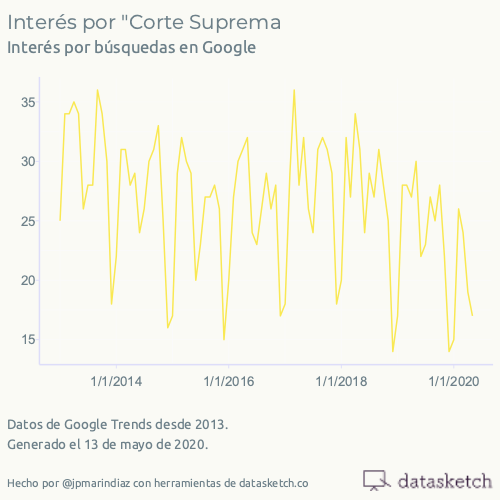

The data file committed next to this chart (first rows):
date, hits, keyword, geo, time, gprop, category
2004-01-01T00:00:00Z, 66, Corte Suprema, CO, all, web, 0
2004-02-01T00:00:00Z, 92, Corte Suprema, CO, all, web, 0
2004-03-01T00:00:00Z, 68, Corte Suprema, CO, all, web, 0
2004-04-01T00:00:00Z, 71, Corte Suprema, CO, all, web, 0
2004-05-01T00:00:00Z, 100, Corte Suprema, CO, all, web, 0
2004-06-01T00:00:00Z, 60, Corte Suprema, CO, all, web, 0
2004-07-01T00:00:00Z, 72, Corte Suprema, CO, all, web, 0
2004-08-01T00:00:00Z, 75, Corte Suprema, CO, all, web, 0
2004-09-01T00:00:00Z, 75, Corte Suprema, CO, all, web, 0
2004-10-01T00:00:00Z, 65, Corte Suprema, CO, all, web, 0
2004-11-01T00:00:00Z, 38, Corte Suprema, CO, all, web, 0
2004-12-01T00:00:00Z, 55, Corte Suprema, CO, all, web, 0
2005-01-01T00:00:00Z, 47, Corte Suprema, CO, all, web, 0
2005-02-01T00:00:00Z, 70, Corte Suprema, CO, all, web, 0
2005-03-01T00:00:00Z, 85, Corte Suprema, CO, all, web, 0
2005-04-01T00:00:00Z, 65, Corte Suprema, CO, all, web, 0
2005-05-01T00:00:00Z, 61, Corte Suprema, CO, all, web, 0
2005-06-01T00:00:00Z, 44, Corte Suprema, CO, all, web, 0
2005-07-01T00:00:00Z, 44, Corte Suprema, CO, all, web, 0
2005-08-01T00:00:00Z, 83, Corte Suprema, CO, all, web, 0
2005-09-01T00:00:00Z, 71, Corte Suprema, CO, all, web, 0
2005-10-01T00:00:00Z, 75, Corte Suprema, CO, all, web, 0
2005-11-01T00:00:00Z, 63, Corte Suprema, CO, all, web, 0
2005-12-01T00:00:00Z, 44, Corte Suprema, CO, all, web, 0
2006-01-01T00:00:00Z, 55, Corte Suprema, CO, all, web, 0
2006-02-01T00:00:00Z, 56, Corte Suprema, CO, all, web, 0
2006-03-01T00:00:00Z, 81, Corte Suprema, CO, all, web, 0
2006-04-01T00:00:00Z, 65, Corte Suprema, CO, all, web, 0
2006-05-01T00:00:00Z, 72, Corte Suprema, CO, all, web, 0
2006-06-01T00:00:00Z, 46, Corte Suprema, CO, all, web, 0
2006-07-01T00:00:00Z, 41, Corte Suprema, CO, all, web, 0
2006-08-01T00:00:00Z, 50, Corte Suprema, CO, all, web, 0
2006-09-01T00:00:00Z, 78, Corte Suprema, CO, all, web, 0
2006-10-01T00:00:00Z, 63, Corte Suprema, CO, all, web, 0
2006-11-01T00:00:00Z, 53, Corte Suprema, CO, all, web, 0
2006-12-01T00:00:00Z, 33, Corte Suprema, CO, all, web, 0
2007-01-01T00:00:00Z, 35, Corte Suprema, CO, all, web, 0
2007-02-01T00:00:00Z, 57, Corte Suprema, CO, all, web, 0
2007-03-01T00:00:00Z, 49, Corte Suprema, CO, all, web, 0
2007-04-01T00:00:00Z, 51, Corte Suprema, CO, all, web, 0
2007-05-01T00:00:00Z, 58, Corte Suprema, CO, all, web, 0
2007-06-01T00:00:00Z, 38, Corte Suprema, CO, all, web, 0
2007-07-01T00:00:00Z, 41, Corte Suprema, CO, all, web, 0
2007-08-01T00:00:00Z, 54, Corte Suprema, CO, all, web, 0
2007-09-01T00:00:00Z, 51, Corte Suprema, CO, all, web, 0
2007-10-01T00:00:00Z, 61, Corte Suprema, CO, all, web, 0
2007-11-01T00:00:00Z, 45, Corte Suprema, CO, all, web, 0
2007-12-01T00:00:00Z, 17, Corte Suprema, CO, all, web, 0
2008-01-01T00:00:00Z, 32, Corte Suprema, CO, all, web, 0
2008-02-01T00:00:00Z, 56, Corte Suprema, CO, all, web, 0
2008-03-01T00:00:00Z, 45, Corte Suprema, CO, all, web, 0
2008-04-01T00:00:00Z, 55, Corte Suprema, CO, all, web, 0
2008-05-01T00:00:00Z, 46, Corte Suprema, CO, all, web, 0
2008-06-01T00:00:00Z, 50, Corte Suprema, CO, all, web, 0
2008-07-01T00:00:00Z, 47, Corte Suprema, CO, all, web, 0
2008-08-01T00:00:00Z, 46, Corte Suprema, CO, all, web, 0
2008-09-01T00:00:00Z, 58, Corte Suprema, CO, all, web, 0
2008-10-01T00:00:00Z, 52, Corte Suprema, CO, all, web, 0
2008-11-01T00:00:00Z, 31, Corte Suprema, CO, all, web, 0
2008-12-01T00:00:00Z, 39, Corte Suprema, CO, all, web, 0
... 137 more rows
